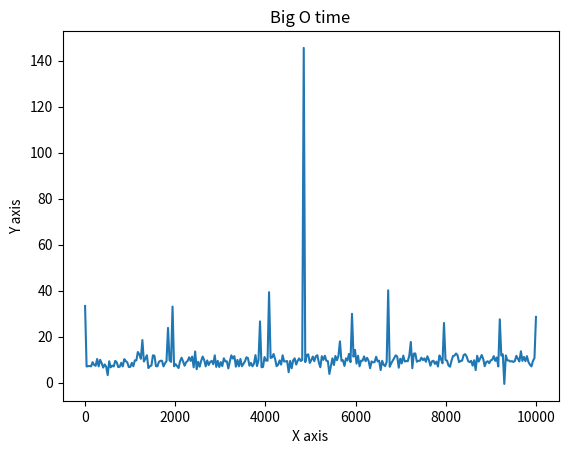

Write the Python code that produced this figure.
import pandas as pd
import matplotlib.pyplot as plt
import numpy as np
from scipy.interpolate import make_interp_spline, BSpline
import time

x = []
y = []
runs = 10000

for i in range(runs):
    start_time = time.time()
####### Function to be checked goes There(Passed data used is i from loop and array x which keep increasing after each loop) ########

    def binarySearch(arr, target):
        left = 0
        right = len(arr) - 1
        while left <= right:
            middle = (left + right) // 2
            potentialMatch = arr[middle]
            if target == potentialMatch:
                return middle
            elif target < potentialMatch:
                right = middle - 1
            else:
                left = middle + 1
        return

    binarySearch(x, i)
##########################################################
    y.append((time.time() - start_time) * 10000000)
    x.append(i)

# Attempt to smooth Y and X
npx_arr = np.array(x)
npy_arr = np.array(y)
x_smooth = np.linspace(npx_arr.min(), npx_arr.max(), 300)
spl = make_interp_spline(npx_arr, npy_arr, k=3)
y_smooth = spl(x_smooth)

# Show graph
plt.plot(x_smooth, y_smooth)
plt.title("Big O time")
plt.xlabel("X axis")
plt.ylabel("Y axis")
plt.show()
